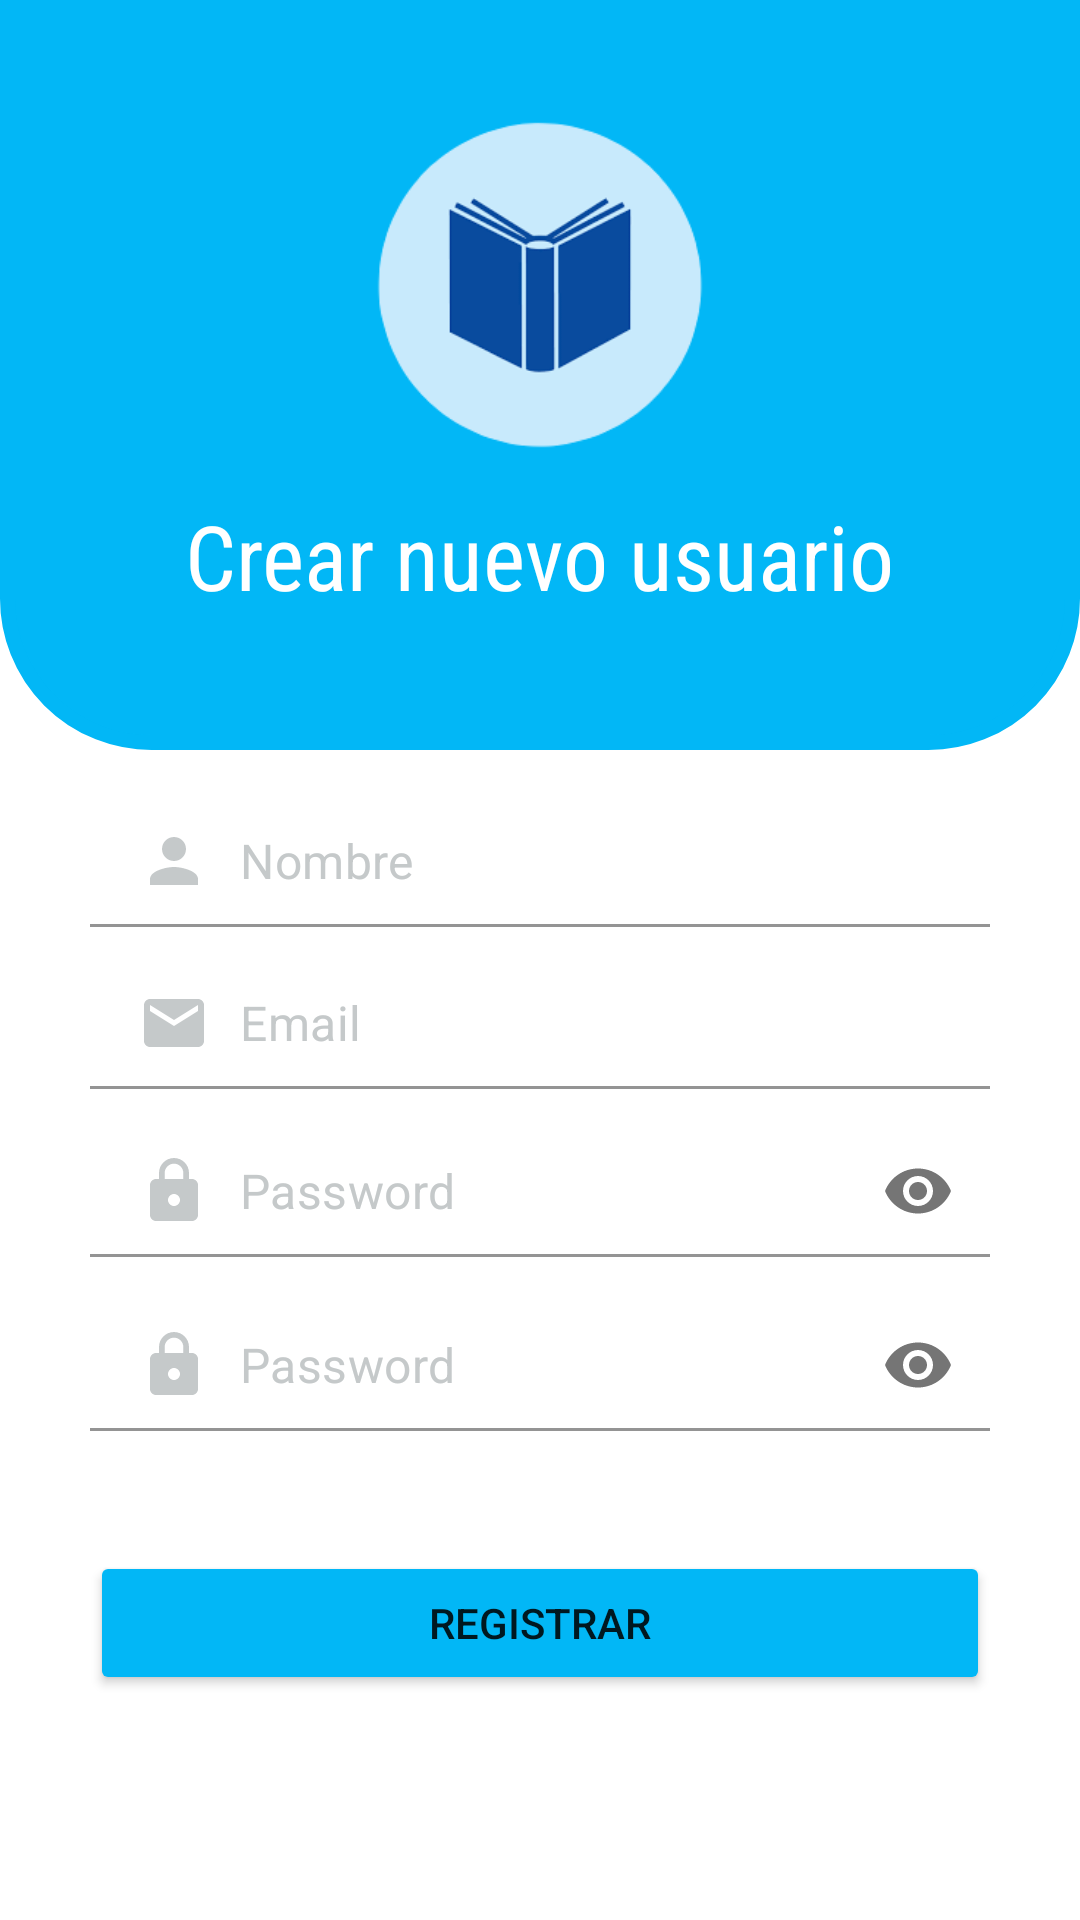

This screen was rendered from an Android layout file. Write that file and the resources it references.
<!-- AndroidManifest.xml: application theme Theme.MaterialComponents.DayNight.NoActionBar -->
<!-- res/layout/activity_registro.xml -->
<?xml version="1.0" encoding="utf-8"?>
<RelativeLayout xmlns:android="http://schemas.android.com/apk/res/android"
    xmlns:app="http://schemas.android.com/apk/res-auto"
    xmlns:tools="http://schemas.android.com/tools"
    android:layout_width="match_parent"
    android:layout_height="match_parent"
    tools:context=".RegistroActivity">

    <RelativeLayout
        android:id="@+id/toolsBar"
        android:layout_width="match_parent"
        android:layout_height="250dp"
        android:background="@drawable/toolbar">

        <ImageView
            android:id="@+id/backbtn"
            android:layout_width="wrap_content"
            android:layout_height="wrap_content"
            app:srcCompat="@drawable/ic_back"
            android:layout_margin="10dp"
            android:background="@android:color/transparent"
            android:padding="5dp"/>

        <ImageView
            android:id="@+id/iconTV"
            android:layout_width="110dp"
            android:layout_height="110dp"
            android:layout_centerHorizontal="true"
            android:layout_marginTop="40dp"
            app:srcCompat="@drawable/logo1"/>

        <TextView
            android:layout_width="wrap_content"
            android:layout_height="wrap_content"
            android:text="Crear nuevo usuario"
            android:textSize="30sp"
            android:layout_centerHorizontal="true"
            android:layout_below="@id/iconTV"
            android:layout_marginTop="15dp"
            android:fontFamily="sans-serif-condensed"
            android:textColor="@color/white"/>

    </RelativeLayout>

    <ScrollView
        android:layout_width="match_parent"
        android:layout_height="match_parent"
        android:layout_marginStart="30dp"
        android:layout_marginEnd="30dp"
        android:layout_marginTop="225dp">

        <RelativeLayout
            android:layout_width="match_parent"
            android:layout_height="wrap_content">
            
            <com.google.android.material.textfield.TextInputLayout
                android:id="@+id/Name"
                android:layout_width="match_parent"
                android:layout_height="wrap_content"
                app:hintEnabled="false">

                <EditText
                    android:layout_marginTop="40dp"
                    android:id="@+id/EdName"
                    android:layout_width="match_parent"
                    android:layout_height="wrap_content"
                    android:background="@drawable/edittext"
                    android:drawableStart="@drawable/ic_person"
                    android:drawablePadding="10dp"
                    android:hint="Nombre"
                    android:inputType="textPersonName|textCapWords"
                    android:padding="10dp"
                    android:textColor="@color/black"
                    android:textColorHint="@color/hint_gray"/>
            </com.google.android.material.textfield.TextInputLayout>

            
            <com.google.android.material.textfield.TextInputLayout
                android:id="@+id/Email"
                android:layout_width="match_parent"
                android:layout_height="wrap_content"
                android:layout_below="@id/Name"
                android:layout_marginTop="10dp"
                app:hintEnabled="false">

                <EditText

                    android:id="@+id/EdEmail"
                    android:layout_width="match_parent"
                    android:layout_height="wrap_content"
                    android:background="@drawable/edittext"
                    android:drawableStart="@drawable/ic_email_gray"
                    android:drawablePadding="10dp"
                    android:hint="Email"
                    android:inputType="textEmailAddress"
                    android:padding="10dp"
                    android:textColor="@color/black"
                    android:textColorHint="@color/hint_gray"/>
            </com.google.android.material.textfield.TextInputLayout>

            
            <com.google.android.material.textfield.TextInputLayout
                android:id="@+id/Password"
                android:layout_width="match_parent"
                android:layout_height="wrap_content"
                app:passwordToggleEnabled="true"
                android:layout_below="@id/Email"
                android:layout_marginTop="10dp"
                app:hintEnabled="false">

                <EditText
                    android:id="@+id/EdPassword"
                    android:layout_width="match_parent"
                    android:layout_height="wrap_content"
                    android:background="@drawable/edittext"
                    android:drawableStart="@drawable/ic_lock_gray"
                    android:drawablePadding="10dp"
                    android:hint="Password"
                    android:inputType="textPassword"
                    android:padding="10dp"
                    android:textColor="@color/black"
                    android:textColorHint="@color/hint_gray"/>
            </com.google.android.material.textfield.TextInputLayout>

            
            <com.google.android.material.textfield.TextInputLayout
                android:id="@+id/PasswordConfirma"
                android:layout_width="match_parent"
                android:layout_height="wrap_content"
                app:passwordToggleEnabled="true"
                android:layout_below="@id/Password"
                android:layout_marginTop="10dp"
                app:hintEnabled="false">

                <EditText
                    android:id="@+id/EdPasswordConfirma"
                    android:layout_width="match_parent"
                    android:layout_height="wrap_content"
                    android:background="@drawable/edittext"
                    android:drawableStart="@drawable/ic_lock_gray"
                    android:drawablePadding="10dp"
                    android:hint="Password"
                    android:inputType="textPassword"
                    android:padding="10dp"
                    android:textColor="@color/black"
                    android:textColorHint="@color/hint_gray"/>
            </com.google.android.material.textfield.TextInputLayout>

            
            <Button
                android:id="@+id/RegistrarButton"
                android:layout_width="match_parent"
                android:layout_height="wrap_content"
                android:layout_below="@id/PasswordConfirma"
                android:layout_marginTop="38dp"
                app:cornerRadius="18dp"
                android:backgroundTint="@color/botonacc"
                android:text="Registrar"/>


        </RelativeLayout>

    </ScrollView>

</RelativeLayout>
<!-- resources referenced by this layout -->
<resources>
  <color name="black">#FF000000</color>
  <color name="botonacc">#02B7F6</color>
  <color name="hint_gray">#C5C9CA</color>
  <color name="white">#FFFFFFFF</color>
  <!-- drawable edittext (drawable) -->
  <?xml version="1.0" encoding="utf-8"?>
  <selector xmlns:android="http://schemas.android.com/apk/res/android">
      <item>
          <shape android:shape="rectangle"  >
              <corners android:radius="10dp"/>
              <solid android:color="@color/white" />
  
          </shape>
      </item>
  </selector>
  <!-- drawable ic_email_gray (drawable) -->
  <vector android:height="24dp" android:tint="#C5C9CA"
      android:viewportHeight="24" android:viewportWidth="24"
      android:width="24dp" xmlns:android="http://schemas.android.com/apk/res/android">
      <path android:fillColor="@android:color/white" android:pathData="M20,4L4,4c-1.1,0 -1.99,0.9 -1.99,2L2,18c0,1.1 0.9,2 2,2h16c1.1,0 2,-0.9 2,-2L22,6c0,-1.1 -0.9,-2 -2,-2zM20,8l-8,5 -8,-5L4,6l8,5 8,-5v2z"/>
  </vector>
  <!-- drawable ic_lock_gray (drawable) -->
  <vector android:height="24dp" android:tint="#C5C9CA"
      android:viewportHeight="24" android:viewportWidth="24"
      android:width="24dp" xmlns:android="http://schemas.android.com/apk/res/android">
      <path android:fillColor="@android:color/white" android:pathData="M18,8h-1L17,6c0,-2.76 -2.24,-5 -5,-5S7,3.24 7,6v2L6,8c-1.1,0 -2,0.9 -2,2v10c0,1.1 0.9,2 2,2h12c1.1,0 2,-0.9 2,-2L20,10c0,-1.1 -0.9,-2 -2,-2zM12,17c-1.1,0 -2,-0.9 -2,-2s0.9,-2 2,-2 2,0.9 2,2 -0.9,2 -2,2zM15.1,8L8.9,8L8.9,6c0,-1.71 1.39,-3.1 3.1,-3.1 1.71,0 3.1,1.39 3.1,3.1v2z"/>
  </vector>
  <!-- drawable ic_person (drawable) -->
  <vector android:height="24dp" android:tint="#C5C9CA"
      android:viewportHeight="24" android:viewportWidth="24"
      android:width="24dp" xmlns:android="http://schemas.android.com/apk/res/android">
      <path android:fillColor="@android:color/white" android:pathData="M12,12c2.21,0 4,-1.79 4,-4s-1.79,-4 -4,-4 -4,1.79 -4,4 1.79,4 4,4zM12,14c-2.67,0 -8,1.34 -8,4v2h16v-2c0,-2.66 -5.33,-4 -8,-4z"/>
  </vector>
  <!-- drawable logo1: png bitmap (drawable, 11176 bytes) -->
  <!-- drawable toolbar (drawable) -->
  <?xml version="1.0" encoding="utf-8"?>
  <selector xmlns:android="http://schemas.android.com/apk/res/android">
      <item>
          <shape android:shape="rectangle"  >
          <corners android:bottomLeftRadius="48dp"
                  android:bottomRightRadius="48dp"/>
          <stroke android:width="5dip" android:color="@color/botonacc" />
          <solid android:color="@color/botonacc" />
  
          </shape>
      </item>
  
  </selector>
</resources>
